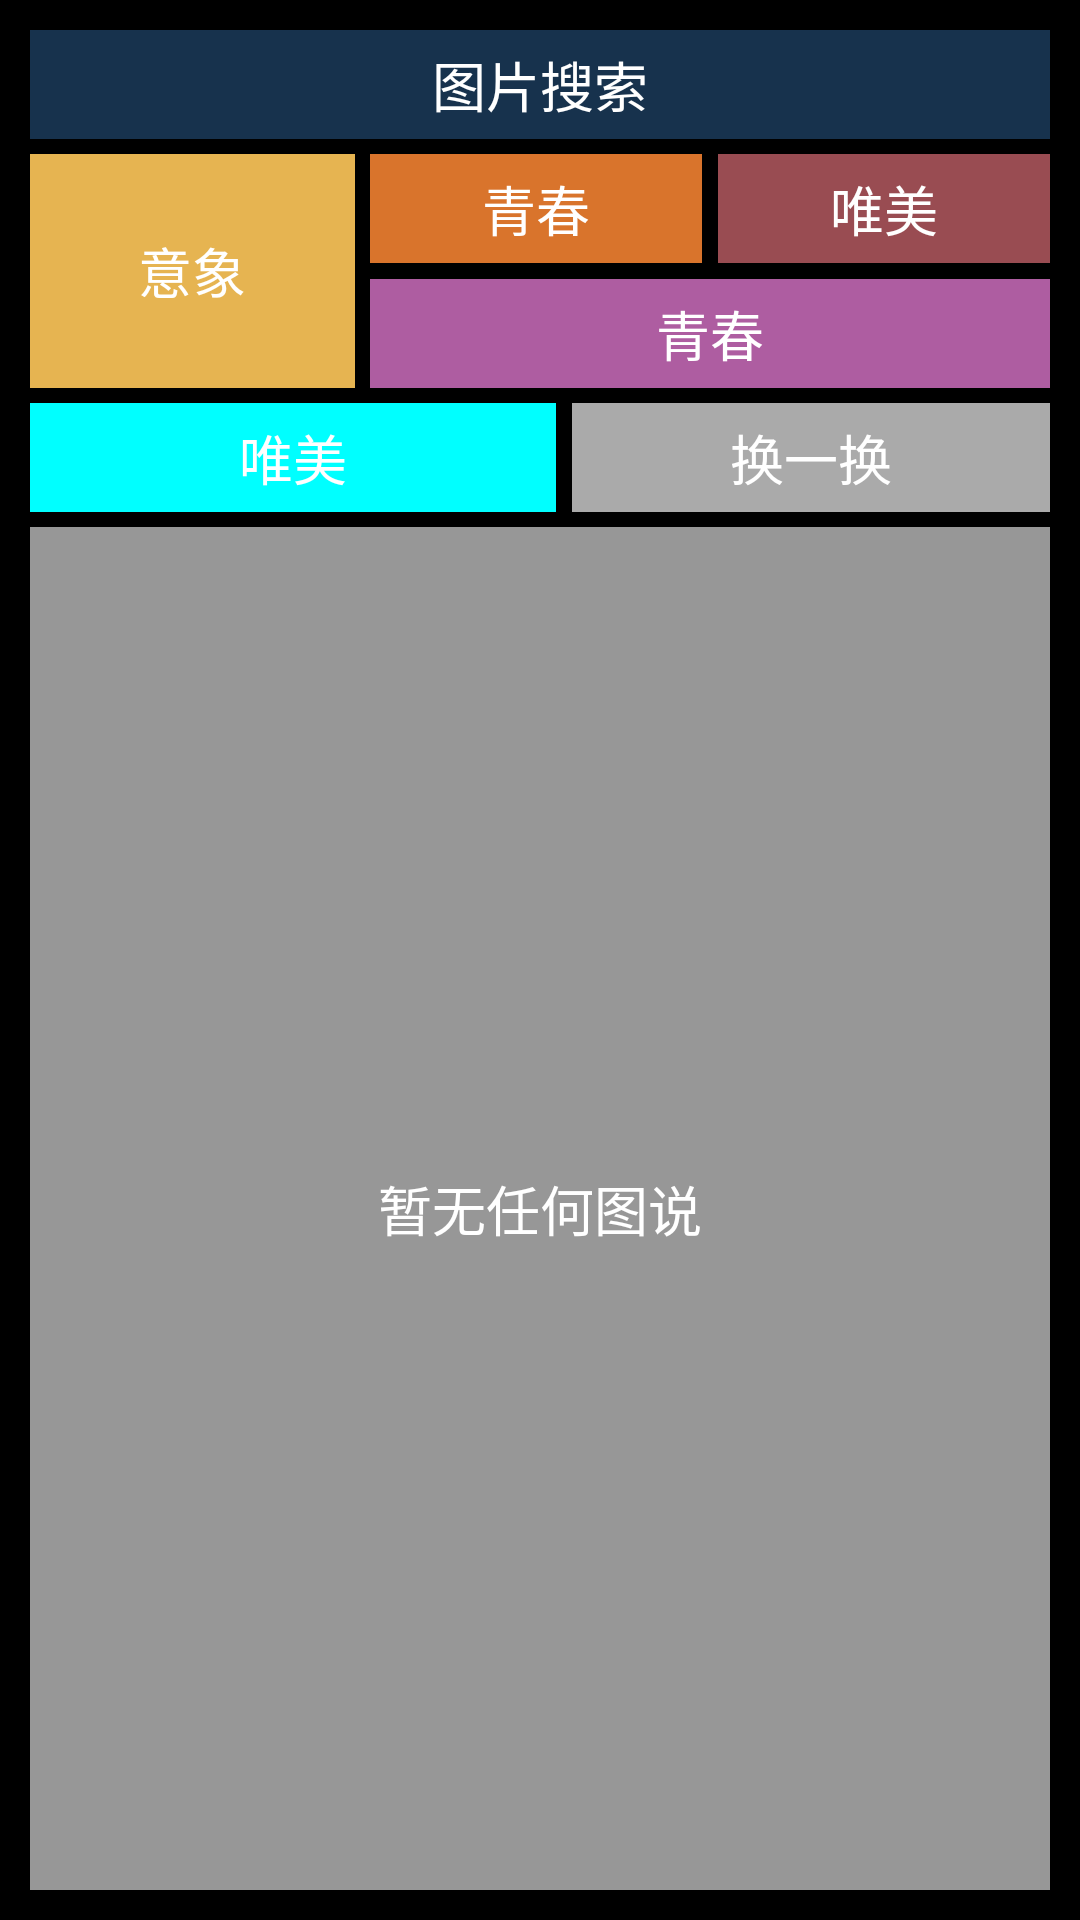

Reconstruct the res/layout file that produces this screen, plus the resources it refers to.
<!-- AndroidManifest.xml: application theme android:Theme.Black.NoTitleBar -->
<!-- res/layout/main_search.xml -->
<?xml version="1.0" encoding="utf-8"?>

<LinearLayout xmlns:android="http://schemas.android.com/apk/res/android"
    android:layout_width="match_parent"
    android:layout_height="match_parent"
    android:orientation="vertical"
    android:padding="10dp" >

    <TableLayout
        android:layout_width="match_parent"
        android:layout_height="wrap_content"
        android:orientation="vertical" >

        <TableRow
            android:layout_width="match_parent"
            android:layout_height="wrap_content"
            android:layout_marginBottom="5dp"
            android:orientation="horizontal" >

            <TableLayout
                android:layout_width="match_parent"
                android:layout_height="wrap_content"
                android:layout_weight="2"
                android:orientation="vertical" >
                
                <FrameLayout
                        android:layout_width="match_parent"
                        android:layout_height="wrap_content"
                    android:layout_marginBottom="5dp" >

                <TableRow
                    android:id="@+id/searchfragment_searchbar_txt"
                    android:layout_width="match_parent"
                    android:layout_height="wrap_content"
                    android:orientation="horizontal" >

                    <TextView
                        android:layout_width="match_parent"
                        android:layout_height="wrap_content"
                        android:layout_weight="1"
                        android:background="#17324D"
                        android:gravity="center"
                        android:padding="5dp"
                        android:text="图片搜索"
                        android:textColor="#FFFFFF"
                        android:textSize="18sp"
                        android:visibility="visible" />
                    
                </TableRow>
                
                <EditText
                    android:id="@+id/searchfragment_searchbar_edit"
                        android:layout_width="match_parent"
                        android:layout_height="match_parent"
                        android:background="@drawable/searchfragment_searchbar_bg"
                        android:padding="5dp"
                        android:visibility="gone"
                        android:hint="请输入关键字搜索" />
                </FrameLayout>

                <TableRow
                    android:layout_width="match_parent"
                    android:layout_height="wrap_content"
                    android:layout_marginBottom="5dp"
                    android:orientation="horizontal" >

                    <TextView
                    	android:id="@+id/searchfragment_hotword_1"
                        android:layout_width="match_parent"
                        android:layout_height="match_parent"
                        android:layout_marginRight="5dp"
                        android:layout_weight="1"
                        android:background="#E6B451"
                        android:gravity="center"
                        android:padding="2dp"
                        android:text="意象"
                        android:textColor="#FFFFFF"
                        android:textSize="18sp" />

                    <TableLayout
                        android:layout_width="match_parent"
                        android:layout_height="wrap_content"
                        android:layout_weight="2"
                        android:orientation="vertical" >
                        
                        <TableRow
                            android:layout_width="match_parent"
                            android:layout_height="wrap_content"
                            android:layout_marginBottom="2.5dp"
                            android:orientation="horizontal" >

                            <TextView
                    	android:id="@+id/searchfragment_hotword_2"
                                android:layout_width="match_parent"
                                android:layout_height="wrap_content"
                                android:layout_marginRight="2.5dp"
                                android:layout_weight="1"
                                android:background="#D9742C"
                                android:gravity="center"
                                android:padding="5dp"
                                android:text="青春"
                                android:textColor="#FFFFFF"
                                android:textSize="18sp" />

                            <TextView
                    	android:id="@+id/searchfragment_hotword_3"
                                android:layout_width="match_parent"
                                android:layout_height="wrap_content"
                                android:layout_marginLeft="2.5dp"
                                android:layout_weight="1"
                                android:background="#994C52"
                                android:gravity="center"
                                android:padding="5dp"
                                android:text="唯美"
                                android:textColor="#FFFFFF"
                                android:textSize="18sp" />
                        </TableRow>

                        <TableRow
                            android:layout_width="match_parent"
                            android:layout_height="wrap_content"
                            android:layout_marginTop="2.5dp"
                            android:orientation="horizontal" >

                            <TextView
                    	android:id="@+id/searchfragment_hotword_4"
                                android:layout_width="match_parent"
                                android:layout_height="wrap_content"
                                android:layout_weight="1"
                                android:background="#ae5da1"
                                android:gravity="center"
                                android:padding="5dp"
                                android:text="青春"
                                android:textColor="#FFFFFF"
                                android:textSize="18sp" />

                            
                        </TableRow>

                        
                    </TableLayout>
                </TableRow>

                <TableRow
                    android:layout_width="match_parent"
                    android:layout_height="wrap_content"
                    android:orientation="horizontal" >

                    <TextView
                    	android:id="@+id/searchfragment_hotword_5"
                        android:layout_width="match_parent"
                        android:layout_height="wrap_content"
                        android:layout_marginRight="2.5dp"
                        android:layout_weight="2"
                        android:background="#00ffff"
                        android:gravity="center"
                        android:padding="5dp"
                        android:text="唯美"
                        android:textColor="#FFFFFF"
                        android:textSize="18sp" />

                    <TextView
                        android:id="@+id/searchfragment_change_txt"
                        android:layout_width="match_parent"
                        android:layout_height="wrap_content"
                        android:layout_marginLeft="2.5dp"
                        android:layout_weight="1"
                        android:background="#aaaaaa"
                        android:gravity="center"
                        android:padding="5dp"
                        android:text="换一换"
                        android:textColor="#FFFFFF"
                        android:textSize="18sp" />

                    
                </TableRow>
            </TableLayout>
        </TableRow>
    </TableLayout>

    <LinearLayout
        android:layout_width="match_parent"
        android:layout_height="match_parent"
        android:background="@drawable/mytalk_bg" >

        <TextView
            android:layout_width="match_parent"
            android:layout_height="match_parent"
            android:layout_weight="1"
            android:gravity="center"
            android:padding="5dp"
            android:text="暂无任何图说"
            android:textColor="#FFFFFF"
            android:textSize="18sp" />
    </LinearLayout>

</LinearLayout>
<!-- resources referenced by this layout -->
<resources>
  <!-- drawable mytalk_bg: png bitmap (drawable-hdpi, 3709 bytes) -->
  <!-- drawable searchfragment_searchbar_bg: png bitmap (drawable-hdpi, 2957 bytes) -->
</resources>
